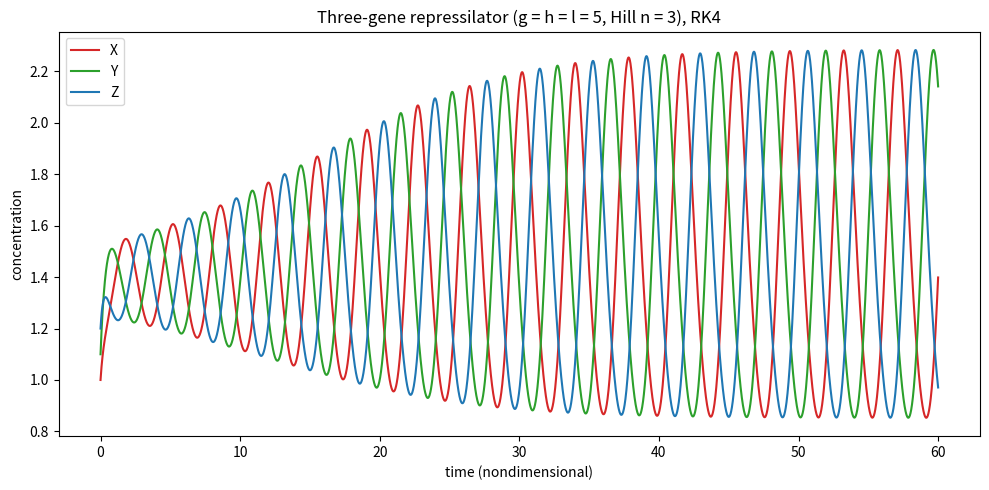

Reproduce this figure in Python. (Note: this script raises an exception after producing the figure.)
import matplotlib
matplotlib.use("Agg")
import matplotlib.pyplot as plt
import numpy as np

# ----------------------------------------------------------------------
# Repressilator: a ring of three mutual repressions (nondimensional form).
#   dx/dt = g/(1 + z^3) - x   (X repressed by Z)
#   dy/dt = h/(1 + x^3) - y   (Y repressed by X)
#   dz/dt = l/(1 + y^3) - z   (Z repressed by Y)
# Hill coefficient = 3, unit degradation rate.
# ----------------------------------------------------------------------

# Parameters (production rates for the three genes)
g = h = l = 5.0

def repressilator(state, g, h, l):
    """Return the time derivatives [dx, dy, dz] of the three-gene ring."""
    x, y, z = state
    dx = g / (1.0 + z**3) - x   # X is repressed by Z
    dy = h / (1.0 + x**3) - y   # Y is repressed by X
    dz = l / (1.0 + y**3) - z   # Z is repressed by Y
    return np.array([dx, dy, dz])

def rk4_step(f, state, dt, *args):
    """One explicit classical Runge-Kutta 4th-order step."""
    k1 = f(state, *args)                    # slope at start of interval
    k2 = f(state + 0.5 * dt * k1, *args)    # slope at midpoint using k1
    k3 = f(state + 0.5 * dt * k2, *args)    # slope at midpoint using k2
    k4 = f(state + dt * k3, *args)          # slope at end using k3
    # weighted average of the four slopes (1,2,2,1)/6
    return state + (dt / 6.0) * (k1 + 2.0 * k2 + 2.0 * k3 + k4)

# ----------------------------------------------------------------------
# Integrate the ring with the generic RK4 stepper.
# ----------------------------------------------------------------------
dt = 0.01
T = 60.0
n_steps = int(T / dt)

t = np.linspace(0.0, T, n_steps + 1)
traj = np.zeros((n_steps + 1, 3))

# Initial condition: slightly asymmetric so the ring leaves the unstable
# symmetric fixed point and settles onto its limit cycle.
traj[0] = np.array([1.0, 1.1, 1.2])

for i in range(n_steps):
    traj[i + 1] = rk4_step(repressilator, traj[i], dt, g, h, l)

x, y, z = traj[:, 0], traj[:, 1], traj[:, 2]

# ----------------------------------------------------------------------
# Time-series plot: the three genes oscillating in turn.
# ----------------------------------------------------------------------
plt.figure(figsize=(10, 5))
plt.plot(t, x, label="X", color="tab:red")
plt.plot(t, y, label="Y", color="tab:green")
plt.plot(t, z, label="Z", color="tab:blue")
plt.xlabel("time (nondimensional)")
plt.ylabel("concentration")
plt.title("Three-gene repressilator (g = h = l = 5, Hill n = 3), RK4")
plt.legend()
plt.tight_layout()
plt.savefig("/private/tmp/claude-501/-Users-lvmy-neu-teaching-numericalR-numericalR/e8e9d206-e3a8-4079-be52-06334c0a89a5/scratchpad/eval/gen/3H.5.1_s3.png")

# ----------------------------------------------------------------------
# CHECK: confirm a sustained limit cycle with a fixed peaking order.
# Analyse the second half of the run (transients have decayed by then).
# ----------------------------------------------------------------------
half = n_steps // 2
tt = t[half:]
xx, yy, zz = x[half:], y[half:], z[half:]

def find_peaks(sig):
    """Indices of strict local maxima (interior points)."""
    return np.where((sig[1:-1] > sig[:-2]) & (sig[1:-1] > sig[2:]))[0] + 1

px = find_peaks(xx)
py = find_peaks(yy)
pz = find_peaks(zz)

# 1) Sustained (not decaying): amplitude of X in the last window is sizeable.
amp_x = xx.max() - xx.min()
amp_y = yy.max() - yy.min()
amp_z = zz.max() - zz.min()

# 2) Fixed period: spacing between successive X peaks is nearly constant.
if len(px) >= 2:
    periods = np.diff(tt[px])
    period_mean = periods.mean()
    period_std = periods.std()
else:
    period_mean = period_std = float("nan")

# 3) Fixed peaking order: within each X-period the peaks occur X -> Y -> Z
#    (a fixed cyclic phase lag ~ one third of a period).
t_peak_x = tt[px[-2]] if len(px) >= 2 else float("nan")
# first Y and Z peaks after that X peak
ty_after = tt[py][tt[py] > t_peak_x]
tz_after = tt[pz][tt[pz] > t_peak_x]
lag_y = (ty_after[0] - t_peak_x) if len(ty_after) else float("nan")
lag_z = (tz_after[0] - t_peak_x) if len(tz_after) else float("nan")

# ----------------------------------------------------------------------
# Print every numerical result.
# ----------------------------------------------------------------------
print("Parameters g = h = l:", g)
print("Time step dt:", dt)
print("Total integration time T:", T)
print("Number of RK4 steps:", n_steps)
print("Final state x, y, z:", x[-1], y[-1], z[-1])
print("Amplitude X (last half):", amp_x)
print("Amplitude Y (last half):", amp_y)
print("Amplitude Z (last half):", amp_z)
print("Number of X peaks (last half):", len(px))
print("Number of Y peaks (last half):", len(py))
print("Number of Z peaks (last half):", len(pz))
print("Mean period between X peaks:", period_mean)
print("Std of period between X peaks:", period_std)
print("Phase lag X->Y (time):", lag_y)
print("Phase lag X->Z (time):", lag_z)
print("Peaking order fixed as X->Y->Z:", bool(lag_y < lag_z))
print("Sustained oscillation (amplitude > 0.5 and near-constant period):",
      bool(amp_x > 0.5 and period_std < 0.05 * period_mean))

# Explanation:
# The check confirms the result because a near-constant inter-peak period with
# non-decaying amplitude means the trajectory has settled onto a closed limit
# cycle, and the fixed X->Y->Z ordering of the peaks shows the three genes fire
# in a stable, repeating sequence rather than damping to a steady state.
print("Why: a constant period with non-decaying amplitude and a fixed X->Y->Z "
      "peak order means the system has locked onto a stable limit cycle.")
